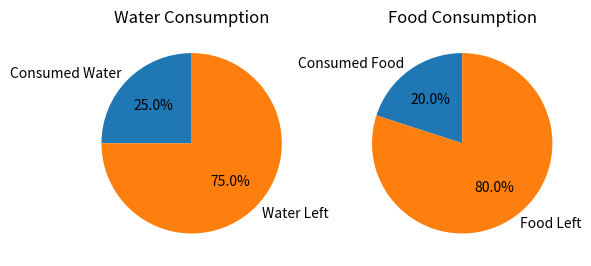

The script that saved this image:
import matplotlib.pyplot as plt

class WaterTracker:
    def __init__(self, total_water, total_food):
        if total_water <= 0:
            raise ValueError("Total water must be greater than zero.")
        if total_food <= 0:
            raise ValueError("Total food must be greater than zero.")
        
        self.total_water = total_water  # Total water in liters
        self.consumed_water = 0         # Water consumed in liters
        self.total_food = total_food    # Total food in kilograms
        self.consumed_food = 0          # Food consumed in kilograms

    def consume_water(self, liters):
        """Tracks water consumption."""
        if liters <= 0:
            raise ValueError("Consumed water must be a positive number.")
        if liters > (self.total_water - self.consumed_water):
            raise ValueError("Not enough water left to consume that amount.")
        self.consumed_water += liters

    def consume_food(self, kilograms):
        """Tracks food consumption."""
        if kilograms <= 0:
            raise ValueError("Consumed food must be a positive number.")
        if kilograms > (self.total_food - self.consumed_food):
            raise ValueError("Not enough food left to consume that amount.")
        self.consumed_food += kilograms

    def water_left(self):
        """Returns the amount of water left."""
        return self.total_water - self.consumed_water

    def food_left(self):
        """Returns the amount of food left."""
        return self.total_food - self.consumed_food

    def recommend_ration(self, days_left, resource="water", environment="default"):
        """
        Recommends daily rations based on remaining resources and environment.
        Resource: 'water' or 'food'.
        Environments: 'arctic', 'desert', 'rainforest', 'default'.
        """
        if days_left <= 0:
            raise ValueError("Days left must be greater than zero.")
        
        if environment == "desert":
            water_ration_multiplier = 1.5  # Need more water in hot climates
        elif environment == "arctic":
            water_ration_multiplier = 0.8  # Need slightly less water in cold climates
        elif environment == "rainforest":
            water_ration_multiplier = 1.0  # Normal water consumption, with focus on avoiding contamination
        else:
            water_ration_multiplier = 1.0  # Default water rationing

        if resource == "water":
            return (self.water_left() / days_left) * water_ration_multiplier
        elif resource == "food":
            return self.food_left() / days_left
        else:
            return "Invalid resource. Choose 'water' or 'food'."

    def generate_chart(self):
        """Generates pie charts showing water and food consumption."""
        water_left = self.water_left()
        food_left = self.food_left()

        # Water chart
        plt.subplot(1, 2, 1)
        data_water = [self.consumed_water, water_left]
        labels_water = ['Consumed Water', 'Water Left']
        plt.pie(data_water, labels=labels_water, autopct='%1.1f%%', startangle=90)
        plt.title('Water Consumption')

        # Food chart
        plt.subplot(1, 2, 2)
        data_food = [self.consumed_food, food_left]
        labels_food = ['Consumed Food', 'Food Left']
        plt.pie(data_food, labels=labels_food, autopct='%1.1f%%', startangle=90)
        plt.title('Food Consumption')

        plt.show()

# Example usage
if __name__ == "__main__":
    tracker = WaterTracker(20, 10)  # Assume 20 liters of water and 10 kg of food available
    tracker.consume_water(5)
    tracker.consume_food(2)
    print(f"Water left: {tracker.water_left()} liters")
    print(f"Food left: {tracker.food_left()} kg")
    print(f"Recommended water ration for 3 days in the desert: {tracker.recommend_ration(3, 'water', 'desert')} liters/day")
    print(f"Recommended food ration for 3 days: {tracker.recommend_ration(3, 'food')} kg/day")
    tracker.generate_chart()
